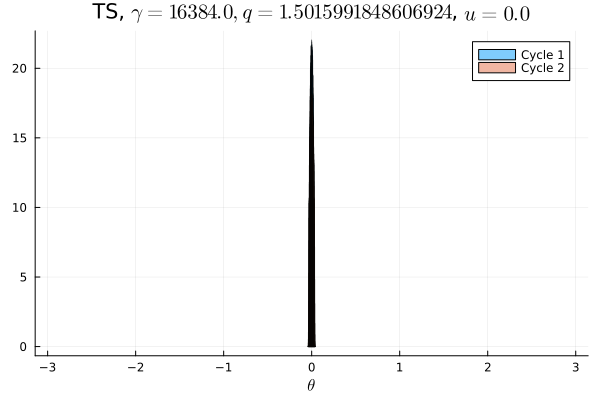

The table this chart was drawn from, first rows:
Cycle 1, Cycle 2
0.0, 0.0
0.0, 0.0
0.0, 0.0
0.0, 0.0
0.0, 0.0
0.0, 0.0
0.0, 0.0
0.0, 0.0
0.0, 0.0
0.0, 0.0
0.0, 0.0
0.0, 0.0
0.0, 0.0
0.0, 0.0
0.0, 0.0
0.0, 0.0
0.0, 0.0
0.0, 0.0
0.0, 0.0
0.0, 0.0
0.0, 0.0
0.0, 0.0
0.0, 0.0
0.0, 0.0
0.0, 0.0
0.0, 0.0
0.0, 0.0
0.0, 0.0
0.0, 0.0
0.0, 0.0
0.0, 0.0
0.0, 0.0
0.0, 0.0
0.0, 0.0
0.0, 0.0
0.0, 0.0
0.0, 0.0
0.0, 0.0
0.0, 0.0
0.0, 0.0
0.0, 0.0
0.0, 0.0
0.0, 0.0
0.0, 0.0
0.0, 0.0
0.0, 0.0
0.0, 0.0
0.0, 0.0
0.0, 0.0
0.5029, 0.5016
0.4971, 0.4984
0.0, 0.0
0.0, 0.0
0.0, 0.0
0.0, 0.0
0.0, 0.0
0.0, 0.0
0.0, 0.0
0.0, 0.0
0.0, 0.0
... 40 more rows
